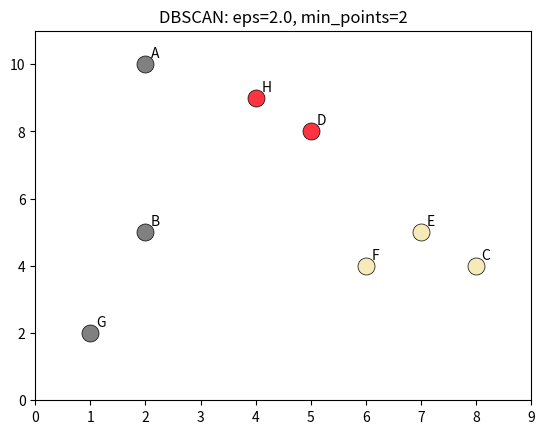

Recreate this plot in Python.
import matplotlib.pyplot as plt
import numpy as np
from math import sqrt

data = np.array([[2, 10], [2, 5], [8, 4], [5, 8], [7, 5], [6, 4], [1, 2], [4, 9]])

label = {(2, 10): 'A', 
          (2, 5): 'B', 
          (8, 4): 'C', 
          (5, 8): 'D', 
          (7, 5): 'E', 
          (6, 4): 'F', 
          (1, 2): 'G', 
          (4, 9): 'H'
        }

color = np.array([
    "#F6EAB9",
    "#FF3442",
    "#FF8AAF"
])

# eps = radio de vecindad considerada
# min_points = minimo numero de vecinos para considerarlo core

# DBSCAN
eps = 2.0 #sqrt(10)
min_points = 2
n = len(data)
assigned = np.full(n, False)

is_core = np.full(n, False)

for i in range(n):
    count = np.sum(np.linalg.norm(data - data[i], axis=1) <= eps)
    if count >= min_points:
        is_core[i] = True
print(is_core)

clusters = []

for i in range(n):
    if not is_core[i] or assigned[i]: 
        continue
    cluster = []
    stack = [i]
    
    while stack:
        idx = stack.pop()
        if assigned[idx]: 
            continue
        
        assigned[idx] = True
        cluster.append(idx)
        
        dists = np.linalg.norm(data - data[idx], axis=1)
        neighbors = np.where((dists <= eps))[0]
        
        for neighbor in neighbors:
            if assigned[neighbor]: continue
            if is_core[neighbor]:
                stack.append(neighbor)
            else:
                assigned[neighbor] = True
                cluster.append(neighbor)
    
    clusters.append(cluster)

outliers = []
for i in range(n):
    if not assigned[i]:
        outliers.append(i)
        assigned[i] = True

for i, cluster in enumerate(clusters):
    nombres = [label[tuple(data[idx])] for idx in cluster]
    print(f"Cluster {i+1}: {nombres}")

# dibujar clusters
fig = plt.figure()
ax = fig.add_subplot(111)
ax.set_xlim([0, 9])
ax.set_ylim([0, 11])
plt.title(f"DBSCAN: eps={eps}, min_points={min_points}")

for j, cluster in enumerate(clusters):
    arr = np.array([data[i] for i in cluster])
    x, y = np.split(arr, 2, axis=1)
    
    for l in range(len(x)):
        pt = (int(x[l]), int(y[l]))
        if pt in label:
            ax.text(x[l] + 0.1, y[l] + 0.2, label[pt])

    plt.scatter(x, y, c=color[j], edgecolors='black', linewidth=0.5, s=150)

# dibujar outliers
if outliers:
    arr = np.array([data[i] for i in outliers])
    x, y = np.split(arr, 2, axis=1)

    for l in range(len(x)):
        pt = (int(x[l]), int(y[l]))
        if pt in label:
            ax.text(x[l] + 0.1, y[l] + 0.2, label[pt])

    plt.scatter(x, y, c="gray", edgecolors='black', linewidth=0.5, s=150, label='Outliers')

plt.show()
